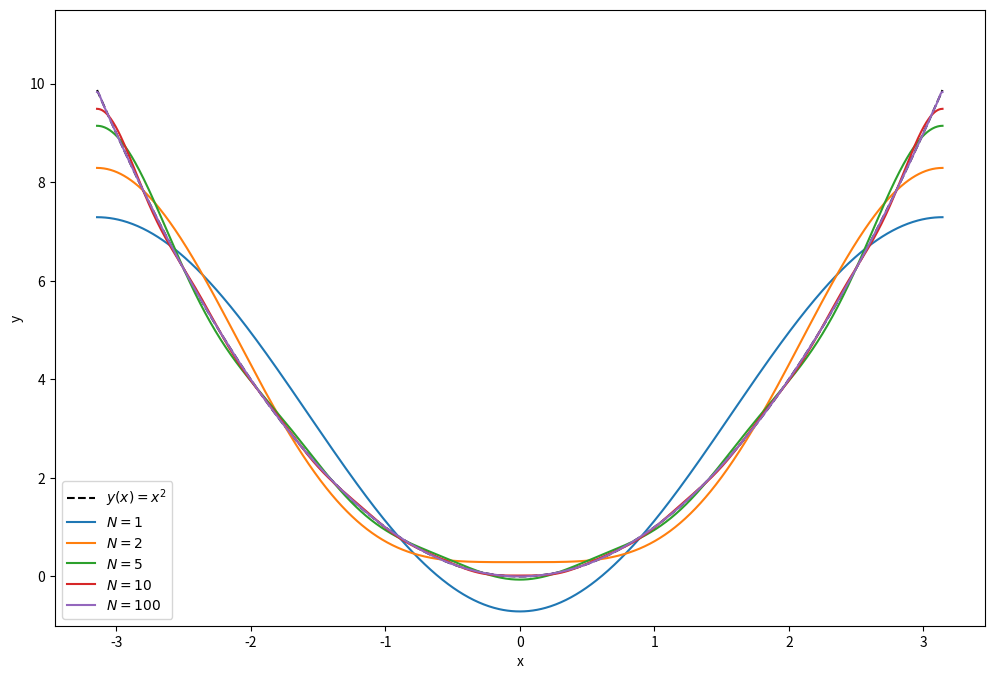

Generate this figure with matplotlib:
"""Fourier series of f(x) = x**2 on [-pi, pi]: the fixed version of
Lecture04/files/fourier_series.py.

The bug was in eval_fc: each term was divided by N**2 (the number of terms)
instead of i**2 (the square of its own index n), so the coefficients were
all tiny and the partial sums never approached x**2. Now they do: with
N = 100 the sum is within 0.04 of x**2 everywhere on [-pi, pi].
"""

import matplotlib.pyplot as plt
import numpy as np


def eval_fc(x, N):
    """Partial sum of the Fourier series of x**2, up to the term n = N."""
    f = np.pi**2/3
    for i in range(1, N+1):
        f += 4*(-1)**i/i**2*np.cos(i*x)
    return f


x = np.linspace(-np.pi, np.pi, 1000)

plt.figure(figsize=(12, 8))
plt.plot(x, x**2, "k--", label="$y(x)=x^2$")
for N in (1, 2, 5, 10, 100):
    plt.plot(x, eval_fc(x, N), label=f"$N={N}$")
plt.xlabel("x")
plt.ylabel("y")
plt.ylim((-1.0, 11.5))
plt.legend()
plt.show()
